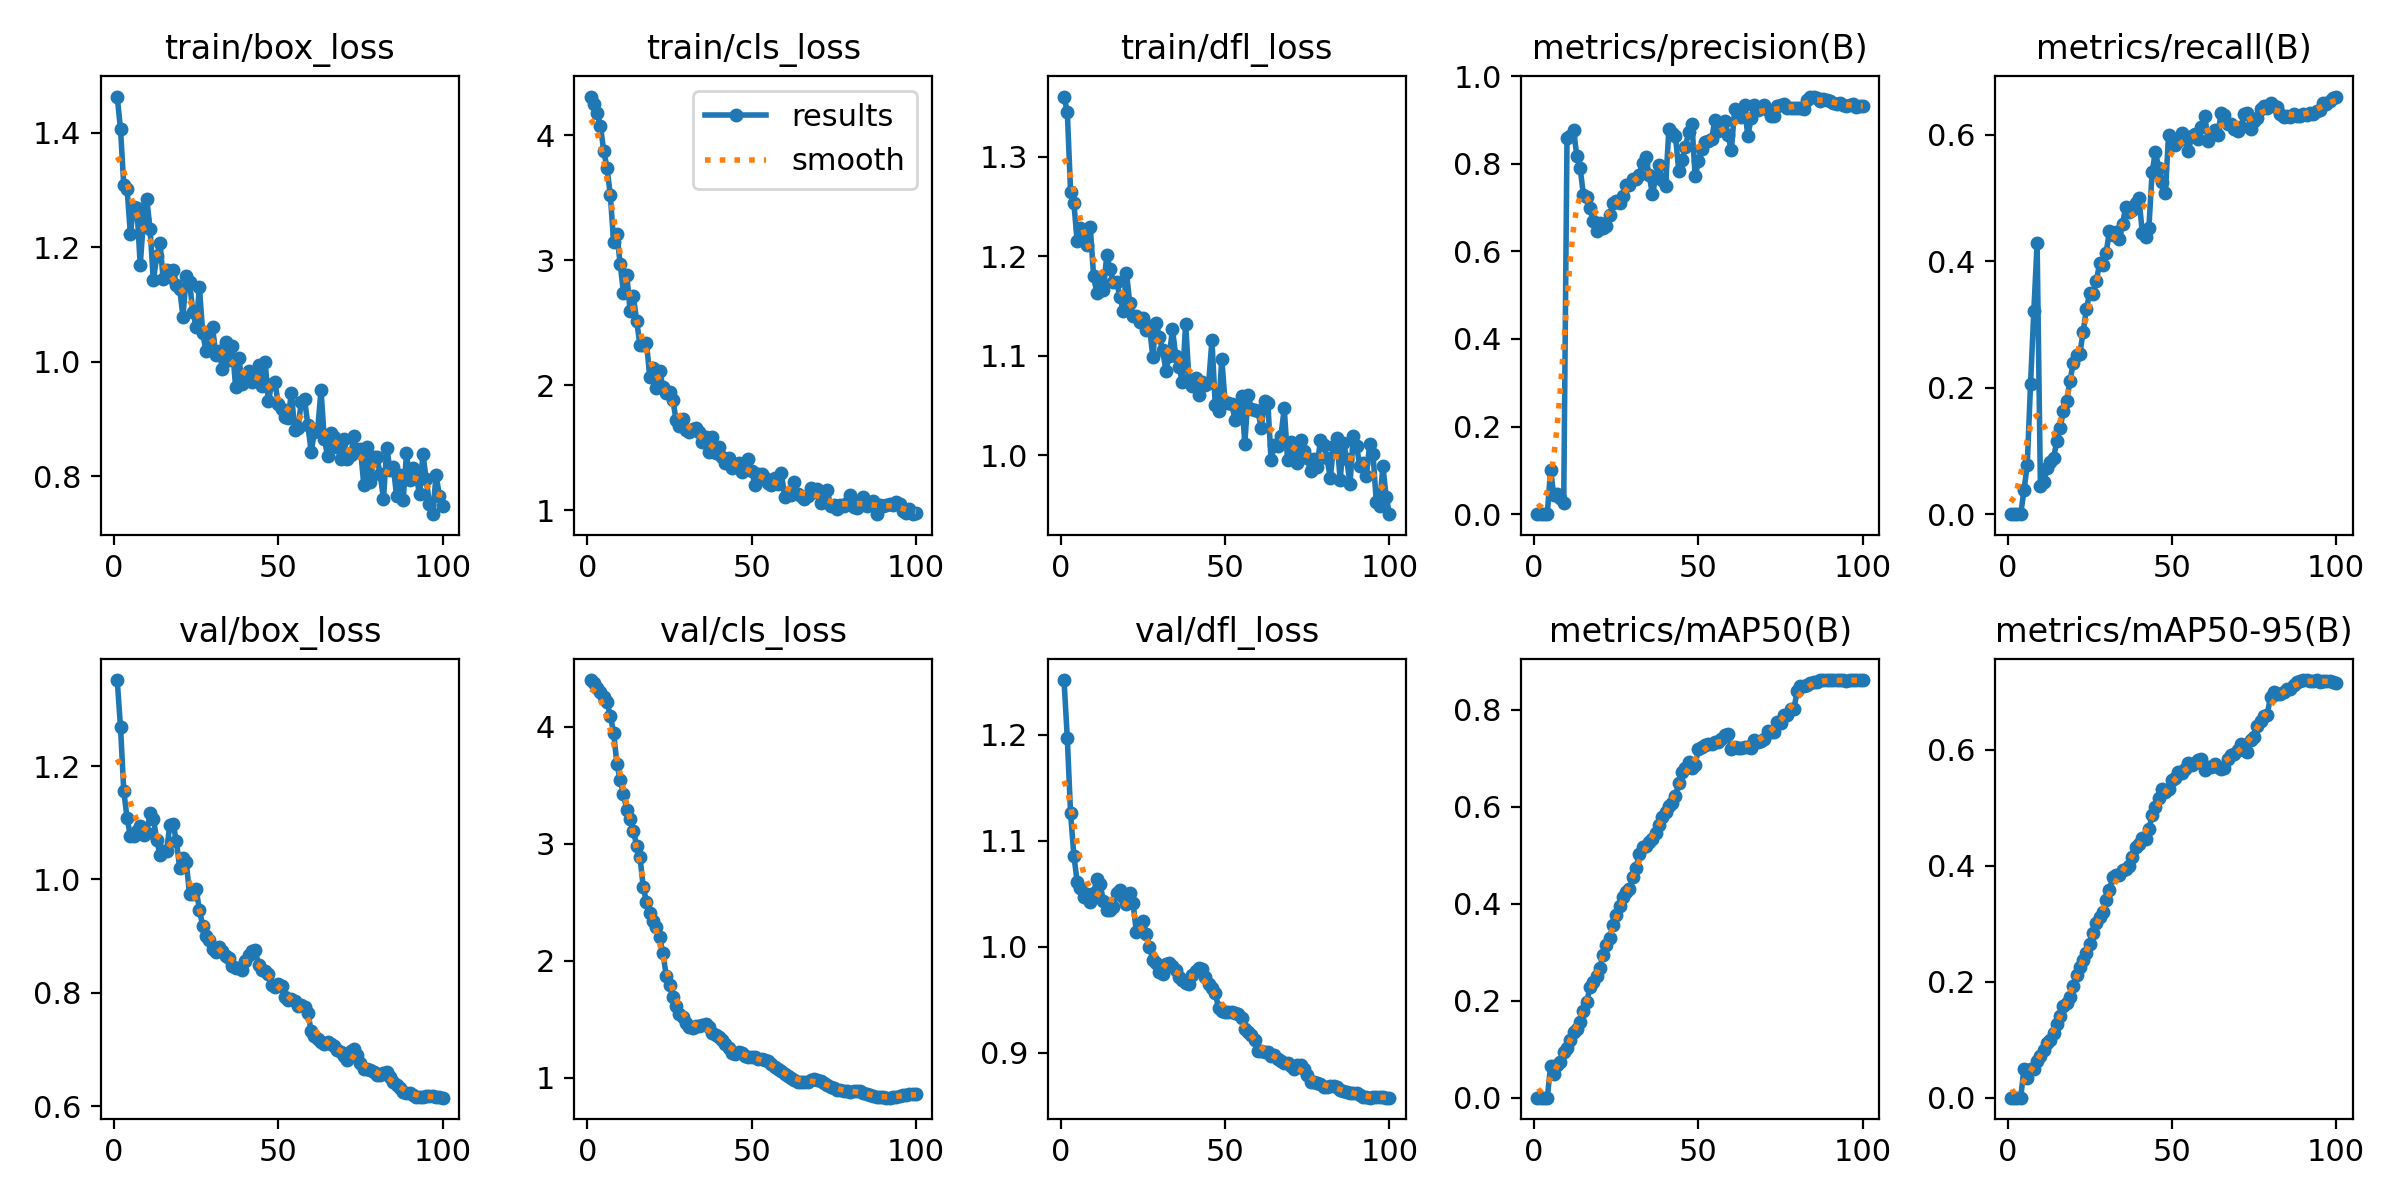

The file beside this chart, header and first rows:
epoch, time, train/box_loss, train/cls_loss, train/dfl_loss, metrics/precision(B), metrics/recall(B), metrics/mAP50(B), metrics/mAP50-95(B), val/box_loss, val/cls_loss, val/dfl_loss, lr/pg0, lr/pg1, lr/pg2
1, 57.08, 1.463, 4.308, 1.361, 0, 0, 0, 0, 1.352, 4.399, 1.252, 1.904e-05, 1.904e-05, 1.904e-05
2, 99.94, 1.406, 4.244, 1.345, 0, 0, 0, 0, 1.269, 4.373, 1.197, 4.24159e-05, 4.24159e-05, 4.24159e-05
3, 132.1, 1.308, 4.176, 1.265, 0, 0, 0, 0, 1.155, 4.33, 1.126, 6.53205e-05, 6.53205e-05, 6.53205e-05
4, 163.1, 1.302, 4.074, 1.253, 0, 0, 0, 0, 1.108, 4.295, 1.086, 8.77539e-05, 8.77539e-05, 8.77539e-05
5, 194.7, 1.224, 3.869, 1.215, 0.101, 0.03756, 0.06438, 0.04926, 1.077, 4.257, 1.061, 0.0001097, 0.0001097, 0.0001097
6, 226.2, 1.27, 3.737, 1.228, 0.04286, 0.07805, 0.04832, 0.03462, 1.076, 4.211, 1.055, 0.0001312, 0.0001312, 0.0001312
7, 257.3, 1.269, 3.518, 1.217, 0.04635, 0.2056, 0.06689, 0.04911, 1.085, 4.094, 1.047, 0.0001522, 0.0001522, 0.0001522
8, 288.5, 1.169, 3.146, 1.212, 0.03661, 0.3211, 0.07271, 0.04975, 1.094, 3.949, 1.05, 0.0001728, 0.0001728, 0.0001728
9, 320, 1.25, 3.208, 1.229, 0.02513, 0.4284, 0.09339, 0.06329, 1.078, 3.683, 1.042, 0.0001929, 0.0001929, 0.0001929
10, 352.7, 1.284, 2.968, 1.18, 0.8582, 0.04519, 0.1018, 0.07109, 1.082, 3.545, 1.051, 0.0002125, 0.0002125, 0.0002125
11, 384.9, 1.231, 2.739, 1.163, 0.863, 0.05149, 0.1192, 0.08308, 1.117, 3.423, 1.064, 0.0002316, 0.0002316, 0.0002316
12, 418.5, 1.142, 2.885, 1.176, 0.8763, 0.07234, 0.135, 0.09449, 1.107, 3.29, 1.059, 0.0002503, 0.0002503, 0.0002503
13, 448.9, 1.184, 2.598, 1.166, 0.8172, 0.08273, 0.1411, 0.0998, 1.07, 3.215, 1.043, 0.0002684, 0.0002684, 0.0002684
14, 481.2, 1.208, 2.714, 1.201, 0.7905, 0.08825, 0.1565, 0.1113, 1.043, 3.113, 1.035, 0.0002862, 0.0002862, 0.0002862
15, 512.5, 1.145, 2.515, 1.187, 0.7274, 0.1161, 0.1797, 0.1269, 1.049, 2.982, 1.035, 0.0003034, 0.0003034, 0.0003034
16, 543.7, 1.16, 2.323, 1.174, 0.7245, 0.1371, 0.197, 0.1403, 1.05, 2.891, 1.037, 0.0003202, 0.0003202, 0.0003202
17, 575.3, 1.148, 2.324, 1.174, 0.6985, 0.1624, 0.2281, 0.1577, 1.095, 2.63, 1.051, 0.0003365, 0.0003365, 0.0003365
18, 606.4, 1.16, 2.338, 1.159, 0.6685, 0.1791, 0.2379, 0.1639, 1.098, 2.502, 1.054, 0.0003523, 0.0003523, 0.0003523
19, 638.5, 1.134, 2.068, 1.145, 0.6456, 0.2108, 0.25, 0.1735, 1.068, 2.405, 1.047, 0.0003677, 0.0003677, 0.0003677
20, 678.4, 1.128, 2.135, 1.184, 0.6656, 0.2394, 0.2684, 0.1922, 1.02, 2.34, 1.041, 0.0003826, 0.0003826, 0.0003826
21, 723.9, 1.079, 1.975, 1.153, 0.6522, 0.2515, 0.2948, 0.2112, 1.038, 2.29, 1.05, 0.0003818, 0.0003818, 0.0003818
22, 763.2, 1.149, 2.116, 1.14, 0.6585, 0.2536, 0.3158, 0.2255, 1.03, 2.203, 1.041, 0.000377, 0.000377, 0.000377
23, 799.8, 1.14, 1.985, 1.14, 0.6825, 0.2887, 0.3294, 0.2374, 0.9738, 2.065, 1.014, 0.0003723, 0.0003723, 0.0003723
24, 837.9, 1.088, 1.937, 1.133, 0.7108, 0.3243, 0.3567, 0.2503, 0.974, 1.873, 1.018, 0.0003676, 0.0003676, 0.0003676
25, 876.2, 1.061, 1.946, 1.138, 0.7137, 0.3502, 0.376, 0.2658, 0.9823, 1.788, 1.024, 0.0003629, 0.0003629, 0.0003629
26, 915.2, 1.13, 1.882, 1.126, 0.7096, 0.349, 0.3955, 0.2844, 0.9469, 1.69, 1.012, 0.0003582, 0.0003582, 0.0003582
27, 948.9, 1.051, 1.725, 1.13, 0.7257, 0.3685, 0.4134, 0.3011, 0.9176, 1.61, 0.9998, 0.0003535, 0.0003535, 0.0003535
28, 982.9, 1.018, 1.675, 1.099, 0.7508, 0.3966, 0.4239, 0.3119, 0.9, 1.54, 0.9876, 0.0003488, 0.0003488, 0.0003488
29, 1018, 1.038, 1.732, 1.133, 0.7519, 0.3937, 0.4298, 0.3201, 0.8927, 1.518, 0.9847, 0.0003441, 0.0003441, 0.0003441
30, 1053, 1.061, 1.644, 1.119, 0.7643, 0.4135, 0.4558, 0.3407, 0.8773, 1.466, 0.9762, 0.0003393, 0.0003393, 0.0003393
31, 1088, 1.012, 1.623, 1.105, 0.766, 0.4474, 0.4743, 0.358, 0.8722, 1.433, 0.9743, 0.0003346, 0.0003346, 0.0003346
32, 1122, 1.02, 1.653, 1.085, 0.7743, 0.4417, 0.5027, 0.3808, 0.8812, 1.42, 0.9841, 0.0003299, 0.0003299, 0.0003299
33, 1161, 0.988, 1.656, 1.1, 0.8012, 0.4464, 0.5165, 0.3835, 0.8743, 1.438, 0.985, 0.0003252, 0.0003252, 0.0003252
34, 1194, 1.035, 1.627, 1.126, 0.8148, 0.4356, 0.5187, 0.3844, 0.8655, 1.445, 0.9821, 0.0003205, 0.0003205, 0.0003205
35, 1225, 1.004, 1.549, 1.099, 0.7732, 0.4596, 0.5274, 0.3926, 0.8621, 1.447, 0.9779, 0.0003158, 0.0003158, 0.0003158
36, 1259, 1.028, 1.584, 1.089, 0.7297, 0.4866, 0.5341, 0.3941, 0.8475, 1.457, 0.971, 0.0003111, 0.0003111, 0.0003111
37, 1291, 0.9569, 1.47, 1.074, 0.7693, 0.4784, 0.5453, 0.3988, 0.8429, 1.433, 0.9683, 0.0003064, 0.0003064, 0.0003064
38, 1324, 1.007, 1.583, 1.132, 0.796, 0.4808, 0.563, 0.4153, 0.8439, 1.385, 0.9658, 0.0003016, 0.0003016, 0.0003016
39, 1357, 0.9617, 1.459, 1.076, 0.7618, 0.4928, 0.5798, 0.4324, 0.8398, 1.362, 0.9648, 0.0002969, 0.0002969, 0.0002969
40, 1389, 0.9662, 1.508, 1.07, 0.7494, 0.4994, 0.5883, 0.4372, 0.8566, 1.345, 0.9729, 0.0002922, 0.0002922, 0.0002922
41, 1422, 0.9845, 1.424, 1.078, 0.8796, 0.4454, 0.6016, 0.4476, 0.8662, 1.323, 0.9773, 0.0002875, 0.0002875, 0.0002875
42, 1455, 0.9654, 1.375, 1.061, 0.8699, 0.4383, 0.6074, 0.4458, 0.8741, 1.287, 0.9803, 0.0002828, 0.0002828, 0.0002828
43, 1490, 0.975, 1.422, 1.073, 0.8635, 0.4535, 0.6216, 0.4626, 0.8754, 1.254, 0.9791, 0.0002781, 0.0002781, 0.0002781
44, 1523, 0.9944, 1.339, 1.07, 0.7832, 0.5417, 0.6488, 0.487, 0.8497, 1.212, 0.9711, 0.0002734, 0.0002734, 0.0002734
45, 1558, 0.9572, 1.357, 1.072, 0.8086, 0.5727, 0.6707, 0.5008, 0.841, 1.203, 0.9646, 0.0002687, 0.0002687, 0.0002687
46, 1592, 0.9999, 1.378, 1.116, 0.8377, 0.5474, 0.6803, 0.5164, 0.8383, 1.215, 0.9614, 0.0002639, 0.0002639, 0.0002639
47, 1626, 0.9322, 1.309, 1.051, 0.8719, 0.5257, 0.6929, 0.5326, 0.8338, 1.21, 0.9562, 0.0002592, 0.0002592, 0.0002592
48, 1660, 0.9616, 1.345, 1.044, 0.8912, 0.5073, 0.6795, 0.5274, 0.8134, 1.186, 0.9425, 0.0002545, 0.0002545, 0.0002545
49, 1695, 0.9646, 1.41, 1.097, 0.7711, 0.5999, 0.6872, 0.5327, 0.8112, 1.172, 0.9397, 0.0002498, 0.0002498, 0.0002498
50, 1728, 0.9262, 1.318, 1.053, 0.806, 0.5851, 0.7198, 0.5482, 0.8148, 1.174, 0.9382, 0.0002451, 0.0002451, 0.0002451
51, 1763, 0.9173, 1.199, 1.052, 0.8345, 0.5844, 0.7238, 0.5518, 0.8118, 1.179, 0.9387, 0.0002404, 0.0002404, 0.0002404
52, 1796, 0.9041, 1.287, 1.052, 0.8496, 0.5907, 0.7278, 0.5612, 0.7933, 1.161, 0.938, 0.0002357, 0.0002357, 0.0002357
53, 1831, 0.9029, 1.294, 1.036, 0.8514, 0.6026, 0.7296, 0.5601, 0.7882, 1.159, 0.937, 0.000231, 0.000231, 0.000231
54, 1865, 0.9462, 1.26, 1.041, 0.8558, 0.5966, 0.7285, 0.5671, 0.7889, 1.148, 0.9366, 0.0002262, 0.0002262, 0.0002262
55, 1900, 0.8803, 1.217, 1.059, 0.9002, 0.5738, 0.7339, 0.5778, 0.7851, 1.142, 0.9326, 0.0002215, 0.0002215, 0.0002215
56, 1934, 0.884, 1.202, 1.012, 0.8751, 0.5976, 0.7336, 0.5745, 0.7775, 1.113, 0.9223, 0.0002168, 0.0002168, 0.0002168
57, 1968, 0.9304, 1.258, 1.06, 0.8816, 0.6015, 0.7403, 0.5766, 0.7782, 1.093, 0.9195, 0.0002121, 0.0002121, 0.0002121
58, 2002, 0.9349, 1.21, 1.047, 0.8966, 0.5936, 0.7487, 0.582, 0.7756, 1.076, 0.9167, 0.0002074, 0.0002074, 0.0002074
59, 2036, 0.8895, 1.302, 1.045, 0.865, 0.6119, 0.7504, 0.5844, 0.7647, 1.057, 0.9124, 0.0002027, 0.0002027, 0.0002027
60, 2069, 0.8434, 1.11, 1.044, 0.8304, 0.6306, 0.7198, 0.5658, 0.733, 1.032, 0.9019, 0.000198, 0.000198, 0.000198
... 40 more rows
